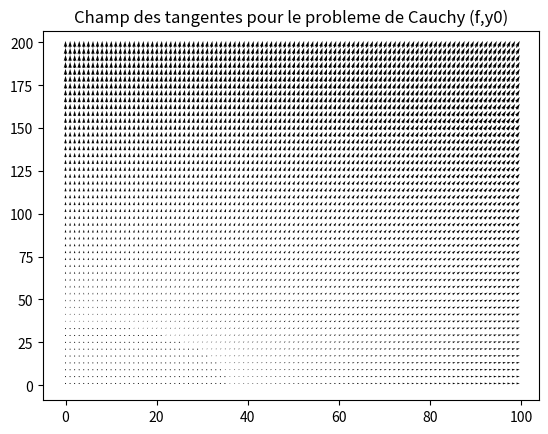

Python code for this plot:
import matplotlib.pyplot as plt
import numpy as np

def show_vector_field(f, x0, y0, xmax, ymax, dx, dy):
    """ Dessine le champ des tangentes de l'equation differentielle 
    donnee par le probleme de Cauchy ((x0,y0), f). 
    Uniquement pour les fonctions de dimension 2.
    Le decoupage se fait entre les points (x0,y0) et (xmax, ymax),
    avec des segments de longueur resp. dx et dy."""

    #Initialisation
    X = np.zeros([len(np.arange(x0, xmax, dx)), 
                  len(np.arange(y0, ymax, dy))])
    Y = np.copy(X)
    U = np.copy(X)
    V = np.copy(Y)

    #Remplissage de X, Y, U et V
    for i in range(X.shape[0]): #lignes
        for j in range(X.shape[1]): #colonnes
            X[i,j] = x0 + i*dx
            Y[i,j] = y0 + j*dy
            
            derivee = f([X[i,j],Y[i,j]], 0)
            U[i,j] = derivee[0]
            V[i,j] = derivee[1]

    #Affichage
    plt.figure()
    plt.quiver(X,Y,U,V)
    plt.title("Champ des tangentes pour le probleme de Cauchy (f,y0)")
    plt.show()
            
def fex(y,t):
    return 2*y

show_vector_field(fex, 0,1, 100,200, 1,4)

